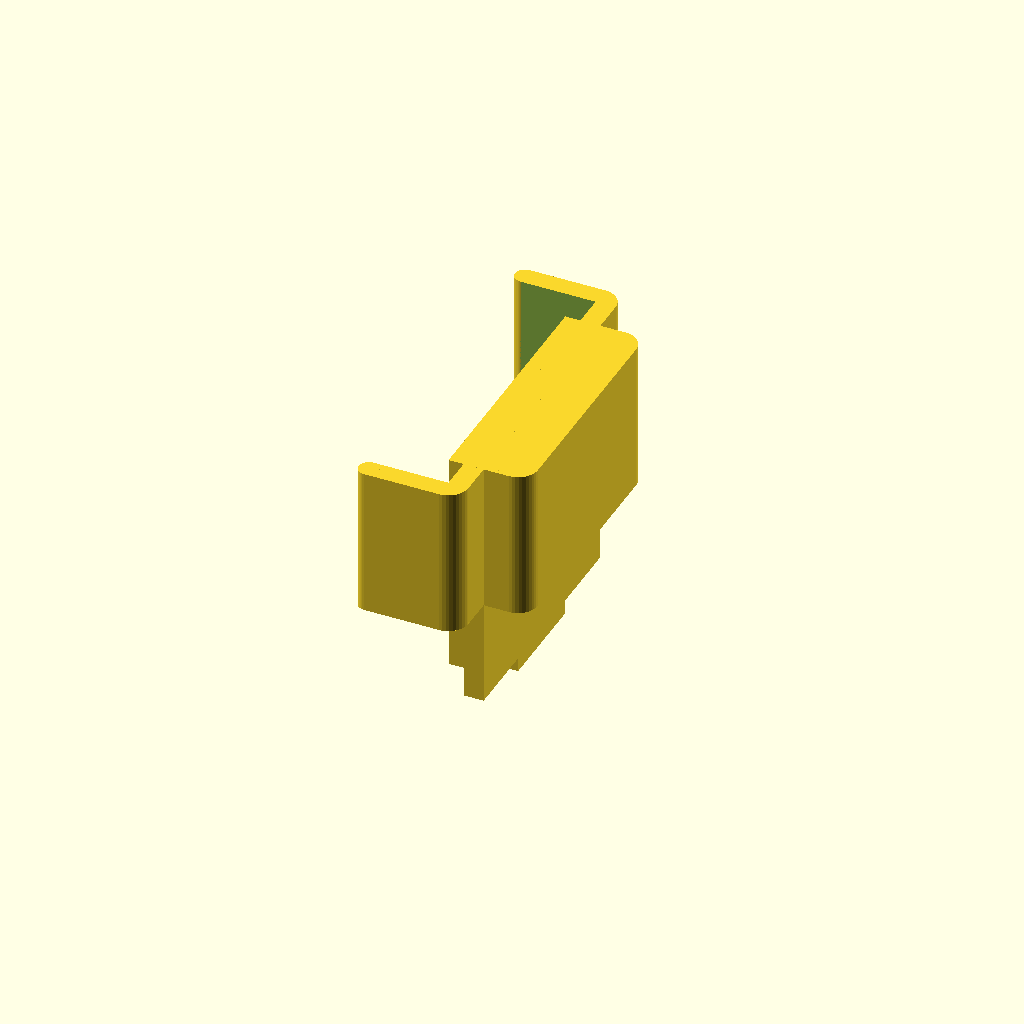
Cell 1: the model at its default parameters.
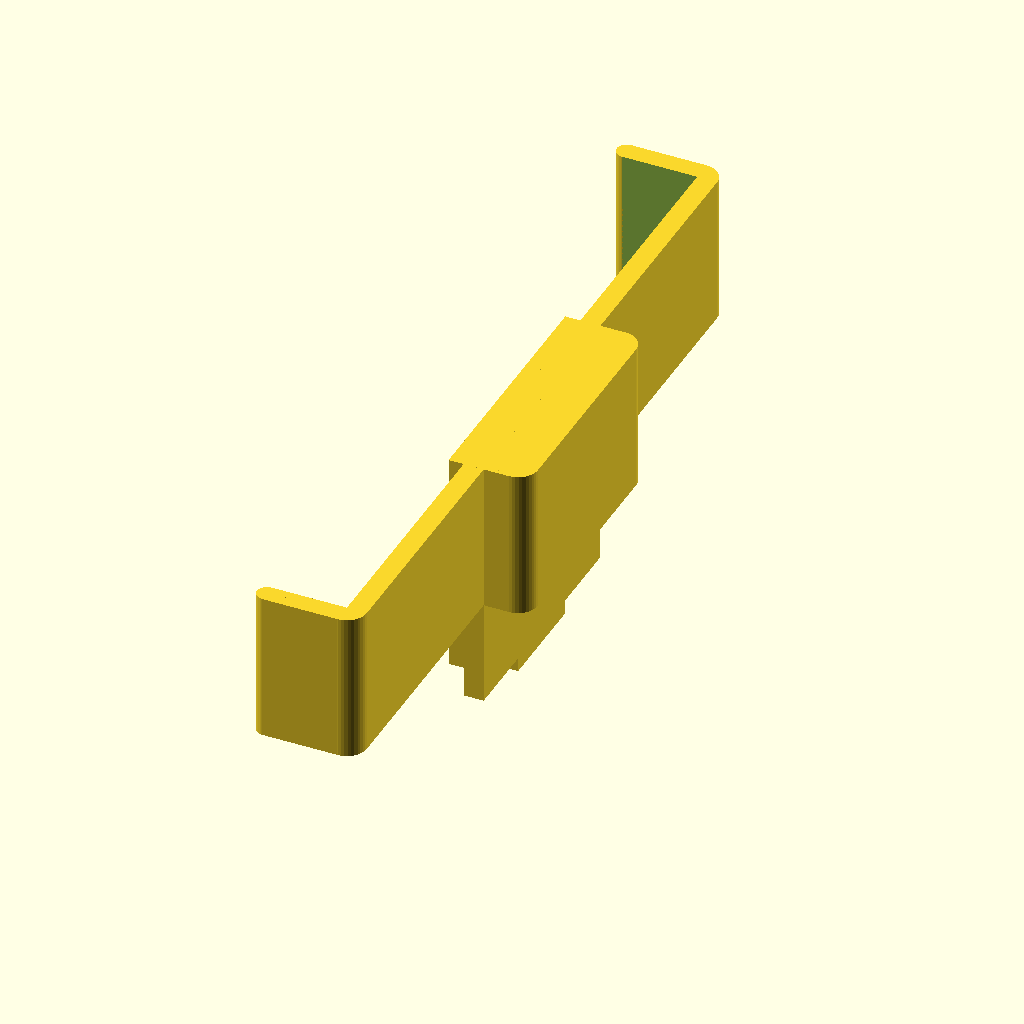
Cell 2: phone_width = 150 (everything else at default).
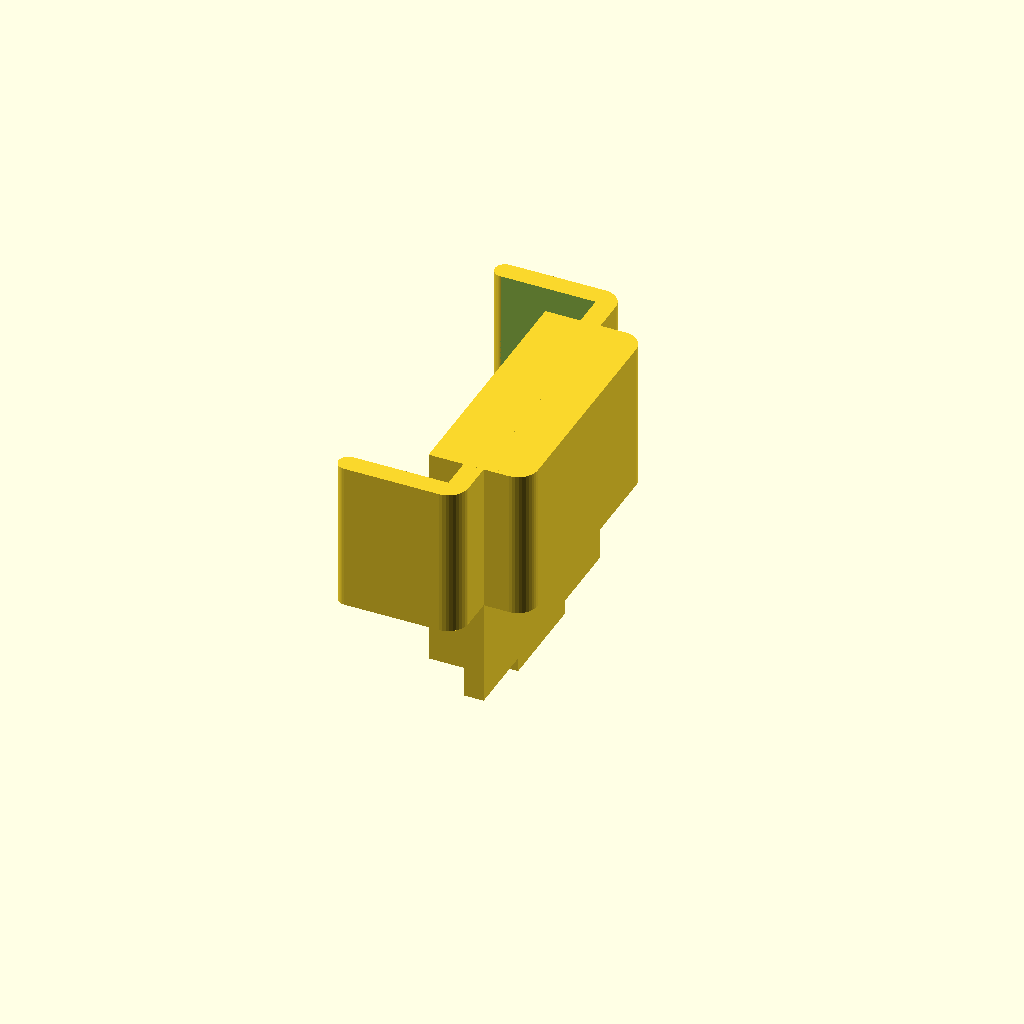
Cell 3: the same model with phone_depth = 0.
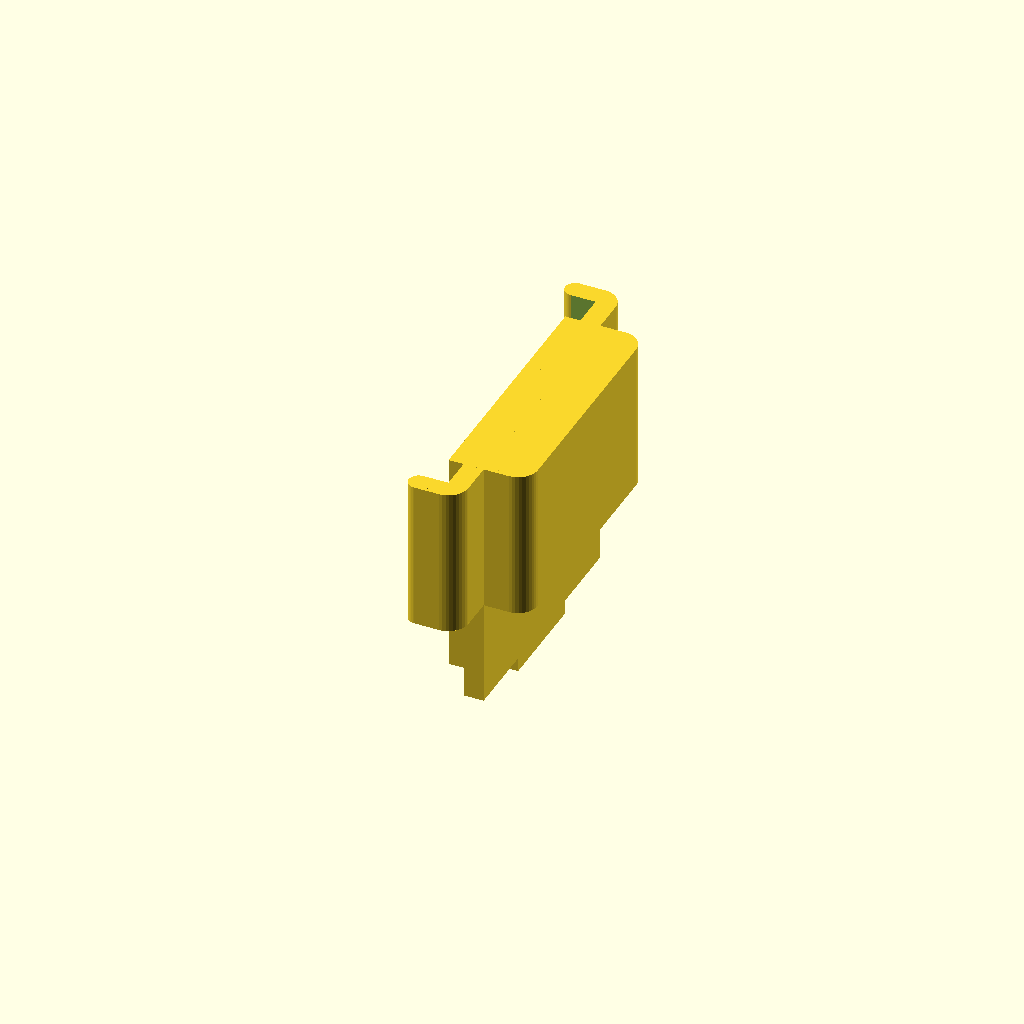
Cell 4 — phone_thickness set to 2, the other parameters unchanged.
One fixed orthographic camera (rotation 55°, 0°, 25°; colour scheme Cornfield) for every cell.
The OpenSCAD source (scadFiles/1655546/3285338.scad):
// preview[view:south west, tilt:top diagonal]
include <MCAD/boxes.scad>  // Include Boxes library to get easy rounded boxes

/* [Top holder spec] */
// Which one would you like to see?
part = "first"; // [first:Top holder,second:Connector]

// Text line 1, example: Phone model name
phone_name = "phone";

// Font size for text line 2, "TextLabel"
font_size = 11; // [3:29]

// Text line 2, example: Your own name 
TextLabel = "Name";
font = "REGISTRATION PLATE UK:style=Bold";

// The width of your phone including any cover you have on it (in mm)
phone_width = 63; // [50:150]

// The length from the back of the connector to the back of the phone (in mm)
phone_depth = 4; // [0:0.1:7]

// Add extra support on the side holders?
support = 0; // [1:Yes,0:No]

// Only needed if you have extra support: The total depth/thickness of your phone (in mm)
phone_thickness = 12; // [2:0.1:16]


/* [Connector adapter spec] */
// The width of the connector (in mm)
connector_width = 11.1; // [0:0.1:32]

// The depth of the connector (in mm)
connector_depth = 6.2; // [0:0.1:14]

// The height of the connector (in mm)
connector_height = 17; // [0:0.1:29]

// Advanced: Offset of the connector (experimental) (in mm)
offset = 0; // [-10:0.1:10]

// Advanced: Add 10 mm to the phone depth (experimental)
extraD = 0; // [1:Yes,0:No]

print_part();

module print_part() {
	if (part == "first") {
		topholder();
	} else if (part == "second") {
		connector();
	} else {
		topholder();
	}
}

module topholder() {

rotate([180,0,180]) {
// Difference will construct a main shape and subtract cut outs
difference() {
    
  // Main Shape
  union(){
    translate([((phone_thickness+extraD*10+11-phone_depth)/2)-2,0,0]) {
    roundedBox([phone_thickness+extraD*10+11-phone_depth+4, phone_width+8, 30], 4, true, $fn=40);
    }
    roundedBox([26, 50, 30], 4, true, $fn=40);
  } // End union
  
  // Cut outs
  translate([20,0,0]) {
    cube([40,phone_width,32],true);
    cube([42,49,32],true);   
    }
    translate([-6.1,0,5]) {
      cube([4.2,42,35],true);
    }
   
   if (support == 0) { 
    translate([phone_thickness+extraD*10+11-phone_depth-2,0,0]) {    
      cube([4, 300, 32], true);
    }
    }
   
  } // End difference
    
// Add ons
  
difference() {
  union(){
    translate([-4,-25,-15]) {
      cube([4,50,51.1],false);
      cube([11-phone_depth,50,45],false);
    }

    translate([-3.9,-10,-15]) {
      cube([2.05,20,54.1],false);
    }
      
if (support == 0) {

    translate([((phone_thickness+extraD*10+11-phone_depth))-4,phone_width/2+2,0]) {    
      roundedBox([4, 4, 30], 2, true, $fn=40);
    }
    
    translate([((phone_thickness+extraD*10+11-phone_depth))-4,-phone_width/2-2,0]) {    
      roundedBox([4, 4, 30], 2, true, $fn=40);
    }
    
    }



if (support == 1) {

    translate([((phone_thickness+extraD*10+11-phone_depth))-2,phone_width/2-1,0]) {    
      roundedBox([4, 5.5, 30], 2, true, $fn=40);
    }
    
    translate([((phone_thickness+extraD*10+11-phone_depth))-2,-phone_width/2+1,0]) {    
      roundedBox([4, 5.5, 30], 2, true, $fn=40);
    }
    
    }
    
  } // End union
  
  // Cut out text
   translate([6-phone_depth,0,11]) {
    rotate([90,180,90]) {
      linear_extrude(height = 1.5) {
        text(text = str(TextLabel), font = font, size = font_size, valign = "center", halign = "center");
      }
    }
    }
    
     translate([6-phone_depth,0,-10]) {
    rotate([90,180,90]) {
      linear_extrude(height = 1.5) {
        text(text = str(phone_name), font = font, size = 4, valign = "center", halign = "center");
      }
    }
    }
} // End difference

}
}


module connector() {

if (extraD == 0) {
rotate([0,10,180]) {
  translate([-40,0,-0.5]) {
// Difference will construct a main shape and subtract cut outs
difference() {
    
  // Main Shape
  union(){
    translate([0,0,0]) {
    roundedBox([16, 37.8, 31], 2, true, $fn=40);
    }
    translate([0,-18.9,-15.5]) {
      cube([8, 37.8, 31], false);
    }
  } // End union
  
  // Cut outs
  translate([-2.15,17,-5.8]) {
    cube([4.3,2.10,21.34],false);   
  }
  
  translate([-2.15,-17-2.10,-5.8]) {
    cube([4.3,2.10,21.34],false);
  }
  
  translate([0,offset,0]) {
    cylinder( 35,3,3, true, $fn=30);
  }
  
  translate([0,-2.75+offset,-18]) {
    cube([10,5.5,35],false);
  }
  
  rotate([0,-10,0]) {
    translate([-15,-20,-18.6]) {
      cube([25,40,5],false);
    }
  }
  
  // Customized hole
  translate([-connector_depth/2,-connector_width/2+offset,15.6-(connector_height-1)]) {
    cube([connector_depth,connector_width,connector_height-1],false);
  }
  
  } // End difference
    
}
}
}

if (extraD == 1) {
rotate([0,10,180]) {
  translate([-40,0,-0.5]) {
// Difference will construct a main shape and subtract cut outs
difference() {
    
  // Main Shape
  union(){
    translate([-8,0,-2]) {
    roundedBox([20, 37.8, 35], 2, true, $fn=40);
    }
    translate([0,-18.9,-15.5]) {
      cube([8, 37.8, 31], false);
    }
  } // End union
  
  // Cut outs
  translate([-2.15,17,-5.8]) {
    cube([4.3,2.10,21.34],false);   
  }
  
  translate([-2.15,-17-2.10,-5.8]) {
    cube([4.3,2.10,21.34],false);
  }
  
  translate([-10,-2.75+offset,-18]) {
    cube([20,5.5,35],false);
  }
  
  union(){
      translate([-10,0,0]) {
  translate([0,offset,0]) {
    cylinder( 35,3,3, true, $fn=30);
  }
  
  rotate([0,-10,0]) {
    translate([-35,-20,-23.6]) {
      cube([55,40,10],false);
    }
  }
  
  // Customized hole
  translate([-connector_depth/2,-connector_width/2+offset,15.6-(connector_height-1)]) {
    cube([connector_depth,connector_width,connector_height-1],false);
  }
  }
  }
  
  } // End difference
    
}
}
}


}
Customizer parameters (derived from the source; name, type, default, range or options):
part: string, default "first", options "first", "second"
phone_name: string, default "phone"
font_size: number, default 11, range 3 to 29
TextLabel: string, default "Name"
font: string, default "REGISTRATION PLATE UK:style=Bold"
phone_width: number, default 63, range 50 to 150
phone_depth: number, default 4, range 0 to 7, step 0.1
support: number, default 0, options 1, 0
phone_thickness: number, default 12, range 2 to 16, step 0.1
connector_width: number, default 11.1, range 0 to 32, step 0.1
connector_depth: number, default 6.2, range 0 to 14, step 0.1
connector_height: number, default 17, range 0 to 29, step 0.1
offset: number, default 0, range -10 to 10, step 0.1
extraD: number, default 0, options 1, 0
